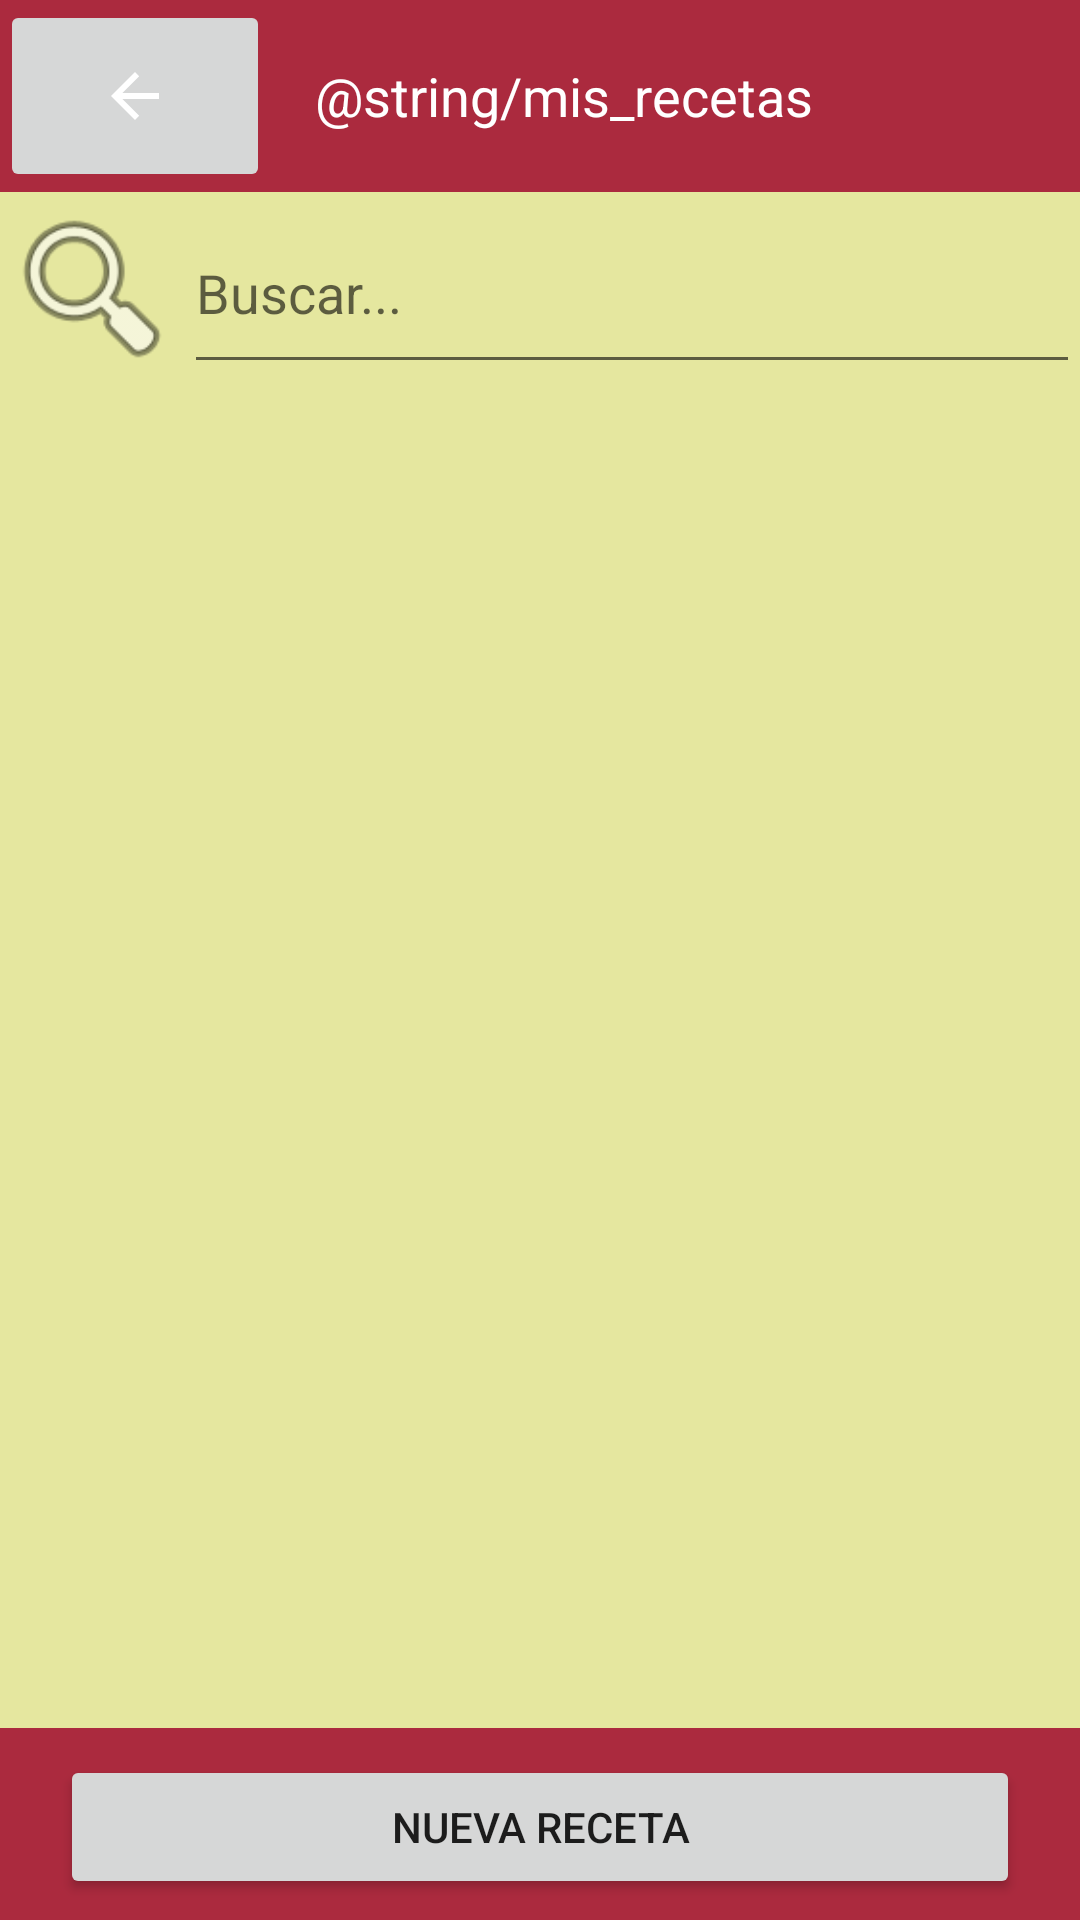

This screen was rendered from an Android layout file. Write that file and the resources it references.
<!-- AndroidManifest.xml: application theme Theme.AppRecetas -->
<!-- res/layout/mis_recetas.xml -->
<?xml version="1.0" encoding="utf-8"?>
<LinearLayout xmlns:android="http://schemas.android.com/apk/res/android"
    xmlns:app="http://schemas.android.com/apk/res-auto"
    xmlns:tools="http://schemas.android.com/tools"
    android:layout_width="match_parent"
    android:layout_height="match_parent"
    android:background="@color/light_yellow"
    android:orientation="vertical"
    tools:context=".MisRecetas">

    <LinearLayout
        android:layout_width="match_parent"
        android:layout_height="match_parent"
        android:layout_weight="3"
        android:background="@color/red"
        android:orientation="horizontal">

        <LinearLayout
            android:layout_width="match_parent"
            android:layout_height="match_parent"
            android:layout_weight="3"
            android:orientation="horizontal">

            <ImageButton
                android:id="@+id/imgBtnVolvermisRecetas"
                android:layout_width="match_parent"
                android:layout_height="match_parent"
                android:layout_weight="1"
                app:srcCompat="@drawable/abc_vector_test" />
        </LinearLayout>

        <LinearLayout
            android:layout_width="match_parent"
            android:layout_height="match_parent"
            android:layout_weight="1"
            android:orientation="horizontal">

            <TextView
                android:id="@+id/textViewMainTitulo"
                android:layout_width="match_parent"
                android:layout_height="match_parent"
                android:layout_marginLeft="15dp"
                android:layout_marginTop="10dp"
                android:layout_marginBottom="10dp"
                android:gravity="center"
                android:text="@string/mis_recetas"
                android:textAlignment="textStart"
                android:textColor="#FFFFFF"
                android:textSize="18sp" />
        </LinearLayout>
    </LinearLayout>

    <LinearLayout
        android:layout_width="match_parent"
        android:layout_height="match_parent"
        android:layout_weight="3"
        android:orientation="horizontal">

        <ImageView
            android:id="@+id/imageView5"
            android:layout_width="wrap_content"
            android:layout_height="match_parent"
            android:layout_weight="1"
            app:srcCompat="@android:drawable/ic_menu_search" />

        <EditText
            android:id="@+id/editTextBuscar"
            android:layout_width="wrap_content"
            android:layout_height="match_parent"
            android:layout_weight="3"
            android:ems="10"
            android:hint="Buscar..."
            android:inputType="textPersonName" />
    </LinearLayout>

    <LinearLayout
        android:layout_width="match_parent"
        android:layout_height="match_parent"
        android:layout_weight="1"
        android:orientation="vertical">

        <ListView
            android:id="@+id/listaRecetas"
            android:layout_width="match_parent"
            android:layout_height="match_parent">

        </ListView>
    </LinearLayout>

    <LinearLayout
        android:layout_width="match_parent"
        android:layout_height="match_parent"
        android:layout_weight="3"
        android:background="@color/red"
        android:gravity="center"
        android:orientation="horizontal">

        <Button
            android:id="@+id/btnNuevaReceta"
            android:layout_width="wrap_content"
            android:layout_height="wrap_content"
            android:layout_marginLeft="20dp"
            android:layout_marginTop="2dp"
            android:layout_marginRight="20dp"
            android:layout_marginBottom="1dp"
            android:layout_weight="1"
            android:text="NUEVA RECETA" />

    </LinearLayout>
</LinearLayout>
<!-- resources referenced by this layout -->
<resources>
  <color name="light_yellow">#E5E79F</color>
  <color name="red">#ab2a3e</color>
  <style name="Theme.AppRecetas" parent="Theme.AppCompat.Light.DarkActionBar">
          
          <item name="colorPrimary">@color/grey</item>
          <item name="colorPrimaryVariant">@color/purple_700</item>
          <item name="colorOnPrimary">@color/white</item>
          
          <item name="colorSecondary">@color/teal_200</item>
          <item name="colorSecondaryVariant">@color/teal_700</item>
          <item name="colorOnSecondary">@color/black</item>
          
          <item name="android:statusBarColor" tools:targetApi="l">?attr/colorPrimary</item>
          
      </style>
  <color name="grey">#625050</color>
  <color name="purple_700">#FF3700B3</color>
  <color name="white">#FFFFFFFF</color>
  <color name="teal_200">#FF03DAC5</color>
  <color name="teal_700">#FF018786</color>
  <color name="black">#FF000000</color>
</resources>
